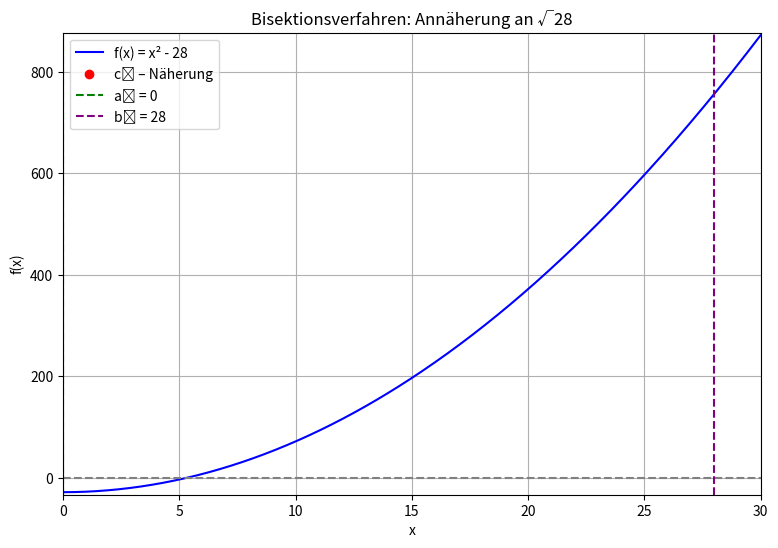

Generate this figure with matplotlib:
import numpy as np
import matplotlib.pyplot as plt
from matplotlib.animation import FuncAnimation

# Funktion definieren
def f(x):
    return x**2 - 28

# Bisektionsverfahren mit Zwischenspeicherung
def bisektion_schritte(a, b, tol=0.001):
    a_vals, b_vals, c_vals = [], [], []
    while (b - a) / 2.0 > tol:
        c = (a + b) / 2.0
        a_vals.append(a)
        b_vals.append(b)
        c_vals.append(c)
        if f(c) == 0:
            break
        elif f(a) * f(c) < 0:
            b = c
        else:
            a = c
    return a_vals, b_vals, c_vals

# Daten vorbereiten
a0, b0 = 0, 28
a_vals, b_vals, c_vals = bisektion_schritte(a0, b0)

# Plot vorbereiten
x = np.linspace(0, 30, 500)
y = f(x)

fig, ax = plt.subplots(figsize=(9, 6))
line_func, = ax.plot(x, y, label='f(x) = x² - 28', color='blue')
point_cn, = ax.plot([], [], 'ro', label='cₙ – Näherung')
vlines = []
textlabels = []

ax.axhline(0, color='gray', linestyle='--')
ax.set_xlim(0, 30)
ax.set_ylim(min(y)-5, max(y)+5)
ax.set_title('Bisektionsverfahren: Annäherung an √28')
ax.set_xlabel('x')
ax.set_ylabel('f(x)')
ax.grid(True)

# Anfangsgrenzen
ax.axvline(a_vals[0], color='green', linestyle='--', label='a₀ = 0')
ax.axvline(b_vals[0], color='purple', linestyle='--', label='b₀ = 28')
ax.legend()

# Animationsfunktion
def update(frame):
    for v in vlines:
        v.remove()
    for t in textlabels:
        t.remove()
    vlines.clear()
    textlabels.clear()

    c_slice = c_vals[:frame+1]
    y_slice = [f(c) for c in c_slice]

    point_cn.set_data(c_slice, y_slice)

    for i, (c, yval) in enumerate(zip(c_slice, y_slice)):
        v = ax.vlines(c, 0, yval, colors='red', linestyles='dotted', alpha=0.6)
        t = ax.text(c, yval + 2, f'c{i}', fontsize=9, color='darkred', ha='center')
        vlines.append(v)
        textlabels.append(t)

    return line_func, point_cn, *vlines, *textlabels

ani = FuncAnimation(fig, update, frames=len(c_vals), interval=1000, repeat=False)
plt.show()
